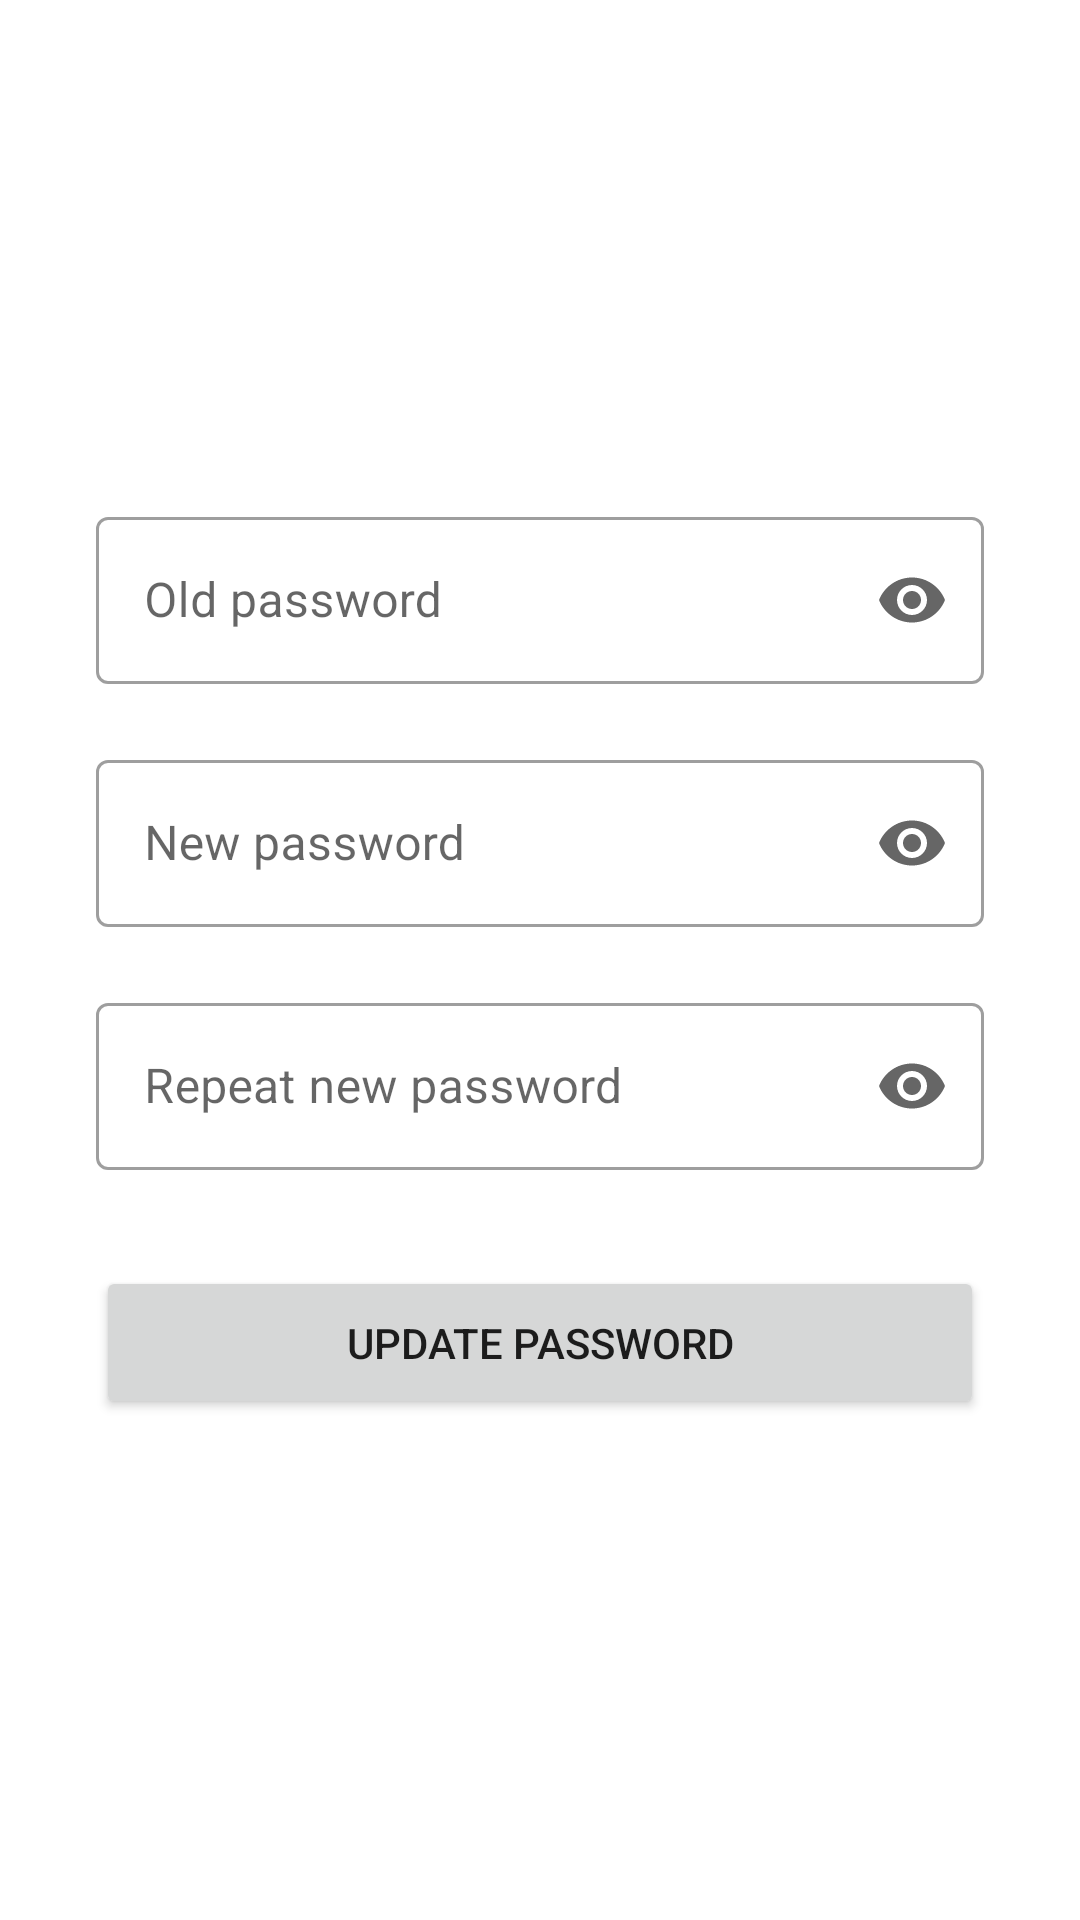

The Android layout XML behind this screen, and the referenced resources:
<!-- AndroidManifest.xml: application theme Theme.PRO1121_UserApp -->
<!-- res/layout/activity_change_password.xml -->
<?xml version="1.0" encoding="utf-8"?>
<LinearLayout xmlns:android="http://schemas.android.com/apk/res/android"
    xmlns:app="http://schemas.android.com/apk/res-auto"
    android:orientation="vertical"
    android:padding="32dp"
    android:gravity="center"
    xmlns:tools="http://schemas.android.com/tools"
    android:layout_width="match_parent"
    android:layout_height="match_parent"
    tools:context=".activities.ChangePasswordActivity">
    <com.google.android.material.textfield.TextInputLayout
        android:id="@+id/til_old_password"
        app:endIconMode="password_toggle"
        android:hint="Old password"
        style="@style/Widget.MaterialComponents.TextInputLayout.OutlinedBox"
        android:layout_width="match_parent"
        android:layout_height="wrap_content">
        <EditText
            android:id="@+id/edt_old_password"
            android:inputType="textPassword"
            android:layout_width="match_parent"
            android:layout_height="wrap_content"/>
    </com.google.android.material.textfield.TextInputLayout>
    <com.google.android.material.textfield.TextInputLayout
        android:id="@+id/til_new_password"
        android:layout_marginTop="20dp"
        app:endIconMode="password_toggle"
        android:hint="New password"
        style="@style/Widget.MaterialComponents.TextInputLayout.OutlinedBox"
        android:layout_width="match_parent"
        android:layout_height="wrap_content">
        <EditText
            android:id="@+id/edt_new_password"
            android:inputType="textPassword"
            android:layout_width="match_parent"
            android:layout_height="wrap_content"/>
    </com.google.android.material.textfield.TextInputLayout>
    <com.google.android.material.textfield.TextInputLayout
        android:id="@+id/til_re_new_password"
        android:layout_marginTop="20dp"
        app:endIconMode="password_toggle"
        android:hint="Repeat new password"
        style="@style/Widget.MaterialComponents.TextInputLayout.OutlinedBox"
        android:layout_width="match_parent"
        android:layout_height="wrap_content">
        <EditText
            android:id="@+id/edt_re_new_password"
            android:inputType="textPassword"
            android:layout_width="match_parent"
            android:layout_height="wrap_content"/>
    </com.google.android.material.textfield.TextInputLayout>
    <Button
        android:id="@+id/btn_update_password"
        android:paddingVertical="16dp"
        android:layout_marginTop="32dp"
        android:text="Update password"
        android:layout_width="match_parent"
        android:layout_height="wrap_content"/>
</LinearLayout>
<!-- resources referenced by this layout -->
<resources>
  <style name="Theme.PRO1121_UserApp" parent="Theme.MaterialComponents.DayNight.NoActionBar">
          
          <item name="colorPrimary">@color/orange</item>
          <item name="colorPrimaryVariant">#FF5C00</item>
          <item name="colorOnPrimary">@color/white</item>
          
          <item name="colorSecondary">@color/teal_200</item>
          <item name="colorSecondaryVariant">@color/teal_700</item>
          <item name="colorOnSecondary">@color/black</item>
          
          <item name="android:statusBarColor" tools:targetApi="l">?attr/colorPrimaryVariant</item>
          
      </style>
  <color name="orange">#FF640D</color>
  <color name="white">#FFFFFFFF</color>
  <color name="teal_200">#FF03DAC5</color>
  <color name="teal_700">#FF018786</color>
  <color name="black">#FF000000</color>
</resources>
